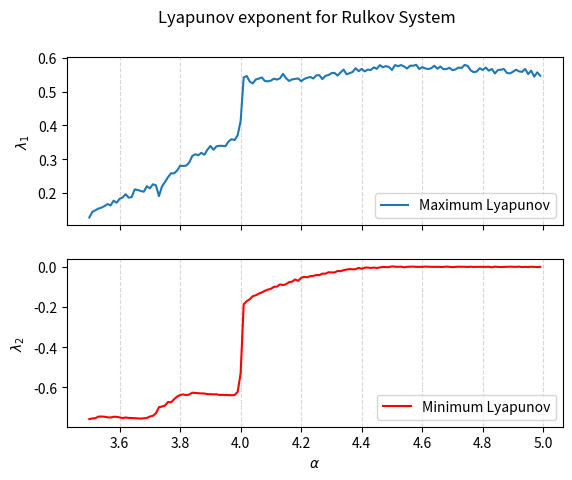

The matplotlib source for this figure:
"""
Created on Tue Sep 03 , 2019

@author: Abhirup Banerjee
contact : abhirup.banerjee@pik-potsdam.de
"""


#Background
'====================================='
#paper : Regularization of Synchronized Chaotic Bursts 

#working formula : 
#	X(n+1)= f(x_n,y_n) 
#	Y(n+1)= g(x_n,y_n) 
#where
#        f(x_n,y_n)= alpha / (1+ X(i)^2) + Y(i) 
#        g(x_n,y_n)= Y(i) -sigma*X(i) - beta 
#
#It has a tangent
# 
#    df/dx= -2*x*alpha/(1+x^2)^2
#	 df/dy= 1
#	 dg/dx= - sigma 
#	 dg/dy= 1

#Initial conditions (xi,yi)= (0.1,0.3) 
#alpha is the bursting parameter ~ (4.1 - 4.5) ; beta=0.0009 , sigma= 0.0011 


import matplotlib.pyplot as plt 
import numpy as np
from tqdm import tqdm

alpharange=np.arange(3.5,5.0,0.01)
MaxLce=[]
MinLce=[]
#f=open("Rulkov_Lyapunov.txt","w")

for alpha in tqdm(alpharange):

    # Return is a list : next (x,y)
    def RulkovMap(alpha, beta ,sigma,x,y):
    	return alpha/(1+x**2) +y , y-sigma*x-beta 
    
    # Return is a list: the next tangent vector
    def RulkovMapTangent(alpha,beta,sigma,x,y,dx,dy):
    	return dy-2*alpha*x*dx/(1+x**2)**2 , dy-sigma*dx 
    
    # Simulation parameters
    #
    # Control parameters:
    #alpha = 
    beta = 0.0009
    sigma= 0.0011
    # The number of iterations to throw away
    nTransients = 4000
    # The number of iterations to generate
    nIterates = 1000
    
    # Initial condition for iterates to plot
    xtemp = 0.1
    ytemp = 0.3
    # Let's through away some number of transients, so that we're on an attractor
    for n in range(0,nTransients):
    	xtemp, ytemp = RulkovMap(alpha,beta,sigma,xtemp,ytemp)
    # Set up arrays of iterates (x_n,y_n) and set the initial condition
    x = [xtemp]
    y = [ytemp]
    
    # The main loop that generates iterates and stores them for plotting
    
    for n in range(0,nIterates):
    	# at each iteration calculate (x_n+1,y_n+1)
    	xtemp, ytemp = RulkovMap(alpha,beta,sigma,x[n],y[n])
    	# and append to lists x and y
    	x.append( xtemp )
    	y.append( ytemp )
    
    # Estimate the LCEs
    # The number of iterations to throw away
    nTransients = 200
    # The number of iterations to over which to estimate
    nIterates = 10000
    # Initial condition
    xState = 0.0
    yState = 0.0
    # Initial tangent vectors
    e1x = 1.0
    e1y = 0.0
    e2x = 0.0
    e2y = 1.0
    # Iterate away transients and let the tangent vectors align
    #    with the global stable and unstable manifolds
    for n in range(0,nTransients):
    	xState, yState = RulkovMap(alpha,beta,sigma,xState,yState)
      # Evolve tangent vector for maxLCE
    	e1x, e1y =RulkovMapTangent(alpha,beta,sigma,xState,yState,e1x,e1y)
      # Normalize the tangent vector's length
    	d = np.sqrt(e1x*e1x + e1y*e1y)
    	e1x = e1x / d
    	e1y = e1y / d
      # Evolve tangent vector for minLCE
    	e2x, e2y = RulkovMapTangent(alpha,beta,sigma,xState,yState,e2x,e2y)
      # Pull-back: Remove any e1 component from e2
    	dote1e2 = e1x * e2x + e1y * e2y
    	e2x = e2x - dote1e2 * e1x
    	e2y = e2y - dote1e2 * e1y
      # Normalize second tangent vector
    	d =np.sqrt(e2x*e2x + e2y*e2y)
    	e2x = e2x / d
    	e2y = e2y / d
    # Okay, now we're ready to begin the estimation
    # This is essentially the same as above, except we accumulate estimates
    # We have to set the min,max LCE estimates to zero, since they are sums
    maxLCE = 0.0
    minLCE = 0.0
    for n in range(0,nIterates):
      # Get next state
    	xState, yState = RulkovMap(alpha,beta,sigma,xState,yState)
      # Evolve tangent vector for maxLCE
    	e1x, e1y = RulkovMapTangent(alpha,beta,sigma,xState,yState,e1x,e1y)
      # Normalize the tangent vector's length
    	d = np.sqrt(e1x*e1x + e1y*e1y)
    	e1x = e1x / d
    	e1y = e1y / d
      # Accumulate the stretching factor (tangent vector's length)
    	maxLCE = maxLCE + np.log(d)
      # Evolve tangent vector for minLCE
    	e2x, e2y =  RulkovMapTangent(alpha,beta,sigma,xState,yState,e2x,e2y)
      # Pull-back: Remove any e1 component from e2
    	dote1e2 = e1x * e2x + e1y * e2y
    	e2x = e2x - dote1e2 * e1x
    	e2y = e2y - dote1e2 * e1y
      # Normalize second tangent vector
    	d = np.sqrt(e2x*e2x + e2y*e2y)
    	e2x = e2x / d
    	e2y = e2y / d
      # Accumulate the shrinking factor (tangent vector's length)
    	minLCE = minLCE + np.log(d)
    
    # Convert to per-iterate LCEs and to base-2 logs
    maxLCE = maxLCE / float(nIterates) / np.log(2.)
    minLCE = minLCE / float(nIterates) / np.log(2.)

    MaxLce.append(maxLCE)
    MinLce.append(minLCE)
    #f.write('{:.5f} {:10.5f} {:10.5f}\n'.format(alpha, maxLCE,minLCE))
#f.close()


fig,(ax1,ax2)=plt.subplots(2,1,sharex=True)
ax1.plot(alpharange,MaxLce,label="Maximum Lyapunov")
ax1.set_ylabel(r'$\lambda_1$')
ax1.legend()
ax1.grid(axis='x',alpha=0.5,linestyle='--')
ax2.plot(alpharange,MinLce,'r',label="Minimum Lyapunov")
ax2.set_ylabel(r'$\lambda_2$')
ax2.set_xlabel(r'$\alpha$')
ax2.legend(loc='lower right')
ax2.grid(axis='x',alpha=0.5,linestyle='--')

fig.suptitle("Lyapunov exponent for Rulkov System")
#fig.savefig("Rulkov_Lce.jpeg",dpi=250)
